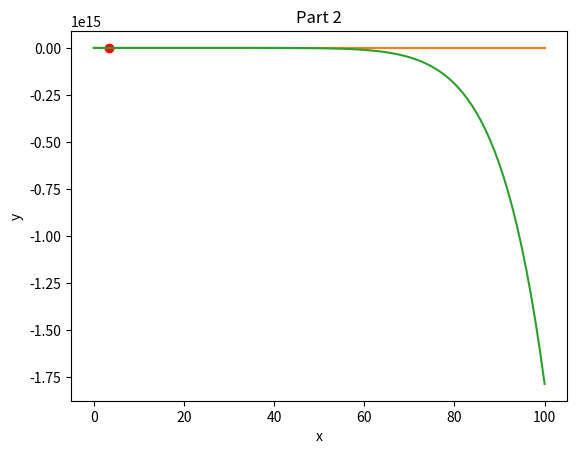

The script that saved this image:
# [redacted]
# [redacted]
# 4/9/2023
# This is my own work

import numpy as np
import matplotlib.pyplot as plt


def part1a(x):
    return 1 - x - ((1/3) * x**3) + (-(1/12) * x**4)


def part1b(x):
    return (-(11/2) * (x-3)**2) + (34 * x) - (93/2)


def part2(a0, a1, x):
    return a0 + (a1 * x) + (-(1/8) * a0 * x**2) + (-(1/24) * a1 * x**3) + ((1/128) * a0 * x**4) +\
        ((7/1920) * a1 * x**5) + (-(13/15360) * a0 * x**6) + (-(7/15360) * a1 * x**7) +\
        ((403/3440640) * a0 * x**8) + ((301/4423680) * a1 * x**9) + ((-22971/1238630400) * a0 * x**10)


x = np.linspace(0, 100, 100)   # Generate 100 values for x between 0 and 100
y = part1a(x)

plt.plot(x, y)
plt.xlabel('x')
plt.ylabel('y')
plt.plot(3.5, -29.297, 'ro')
plt.title('Part 1a')
plt.show()

y = part1b(x)
plt.plot(x, y)
plt.xlabel('x')
plt.ylabel('y')
plt.title('Part 1b')
plt.show()

y = part2(1, 1, x)
plt.plot(x, y)
plt.xlabel('x')
plt.ylabel('y')
plt.title('Part 2')
plt.show()
